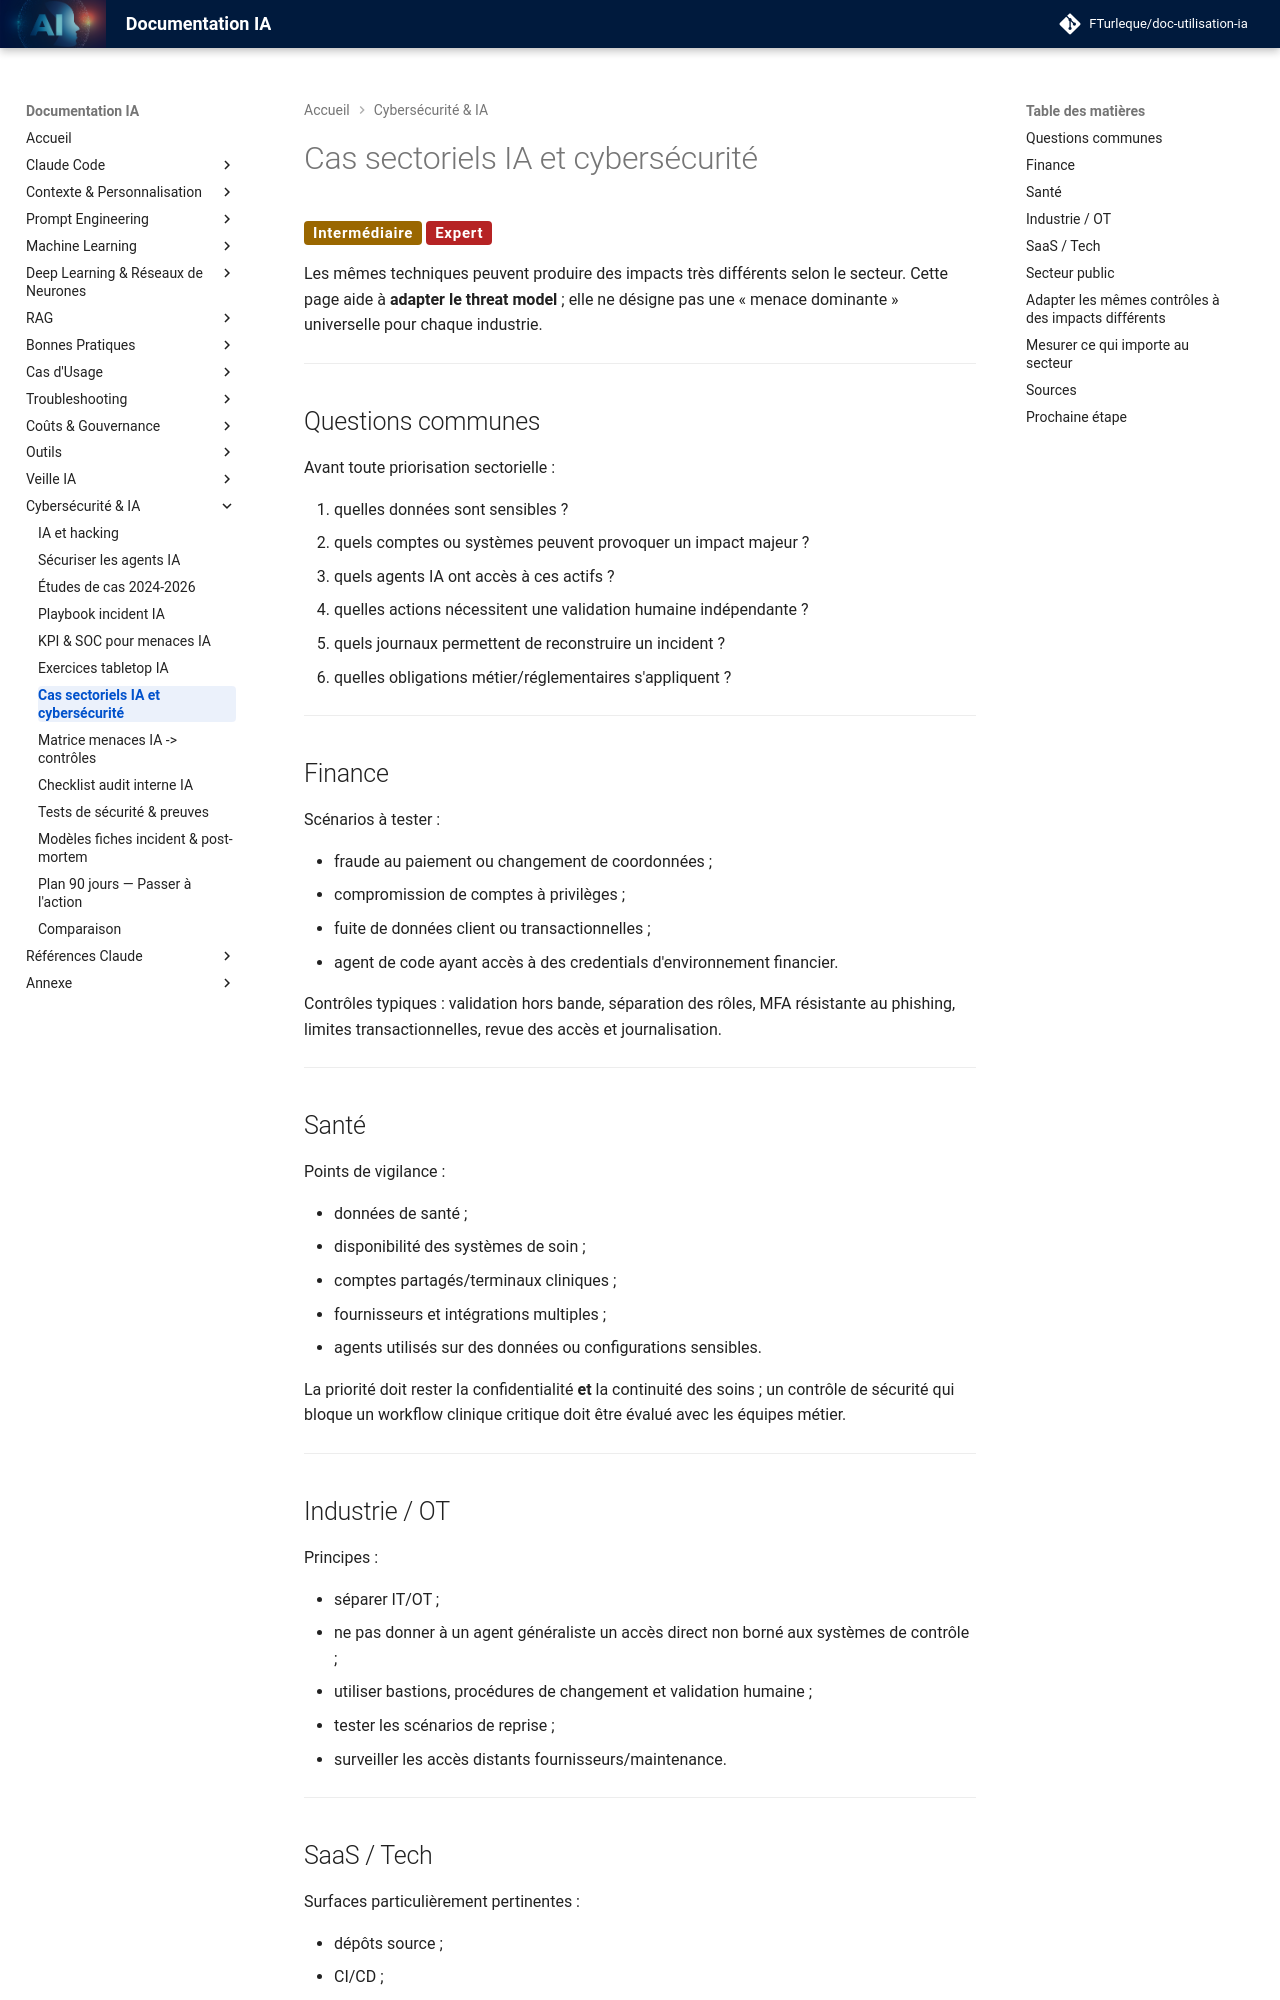

repository: FTurleque/doc-utilisation-ia · page: chapitre-15-hacker-ia/cas-sectoriels-ia/index.html · generator: mkdocs

# Cas sectoriels IA et cybersécurité

<span class="badge-intermediate">Intermédiaire</span> <span class="badge-expert">Expert</span>

Les mêmes techniques peuvent produire des impacts très différents selon le secteur. Cette page aide à **adapter le threat model** ; elle ne désigne pas une « menace dominante » universelle pour chaque industrie.

---

## Questions communes

Avant toute priorisation sectorielle :

1. quelles données sont sensibles ?
2. quels comptes ou systèmes peuvent provoquer un impact majeur ?
3. quels agents IA ont accès à ces actifs ?
4. quelles actions nécessitent une validation humaine indépendante ?
5. quels journaux permettent de reconstruire un incident ?
6. quelles obligations métier/réglementaires s'appliquent ?

---

## Finance

Scénarios à tester :

- fraude au paiement ou changement de coordonnées ;
- compromission de comptes à privilèges ;
- fuite de données client ou transactionnelles ;
- agent de code ayant accès à des credentials d'environnement financier.

Contrôles typiques : validation hors bande, séparation des rôles, MFA résistante au phishing, limites transactionnelles, revue des accès et journalisation.

---

## Santé

Points de vigilance :

- données de santé ;
- disponibilité des systèmes de soin ;
- comptes partagés/terminaux cliniques ;
- fournisseurs et intégrations multiples ;
- agents utilisés sur des données ou configurations sensibles.

La priorité doit rester la confidentialité **et** la continuité des soins ; un contrôle de sécurité qui bloque un workflow clinique critique doit être évalué avec les équipes métier.

---

## Industrie / OT

Principes :

- séparer IT/OT ;
- ne pas donner à un agent généraliste un accès direct non borné aux systèmes de contrôle ;
- utiliser bastions, procédures de changement et validation humaine ;
- tester les scénarios de reprise ;
- surveiller les accès distants fournisseurs/maintenance.

---

## SaaS / Tech

Surfaces particulièrement pertinentes :

- dépôts source ;
- CI/CD ;
- secrets cloud ;
- packages et registries ;
- `.mcp.json`, skills, plugins et hooks ;
- agents avec droits Git/GitHub/cloud.

Contrôles : branch protection, secret scanning, SCA, review, Quality Gates, credentials courts/scopés, registre des MCP et outils autorisés.

---
